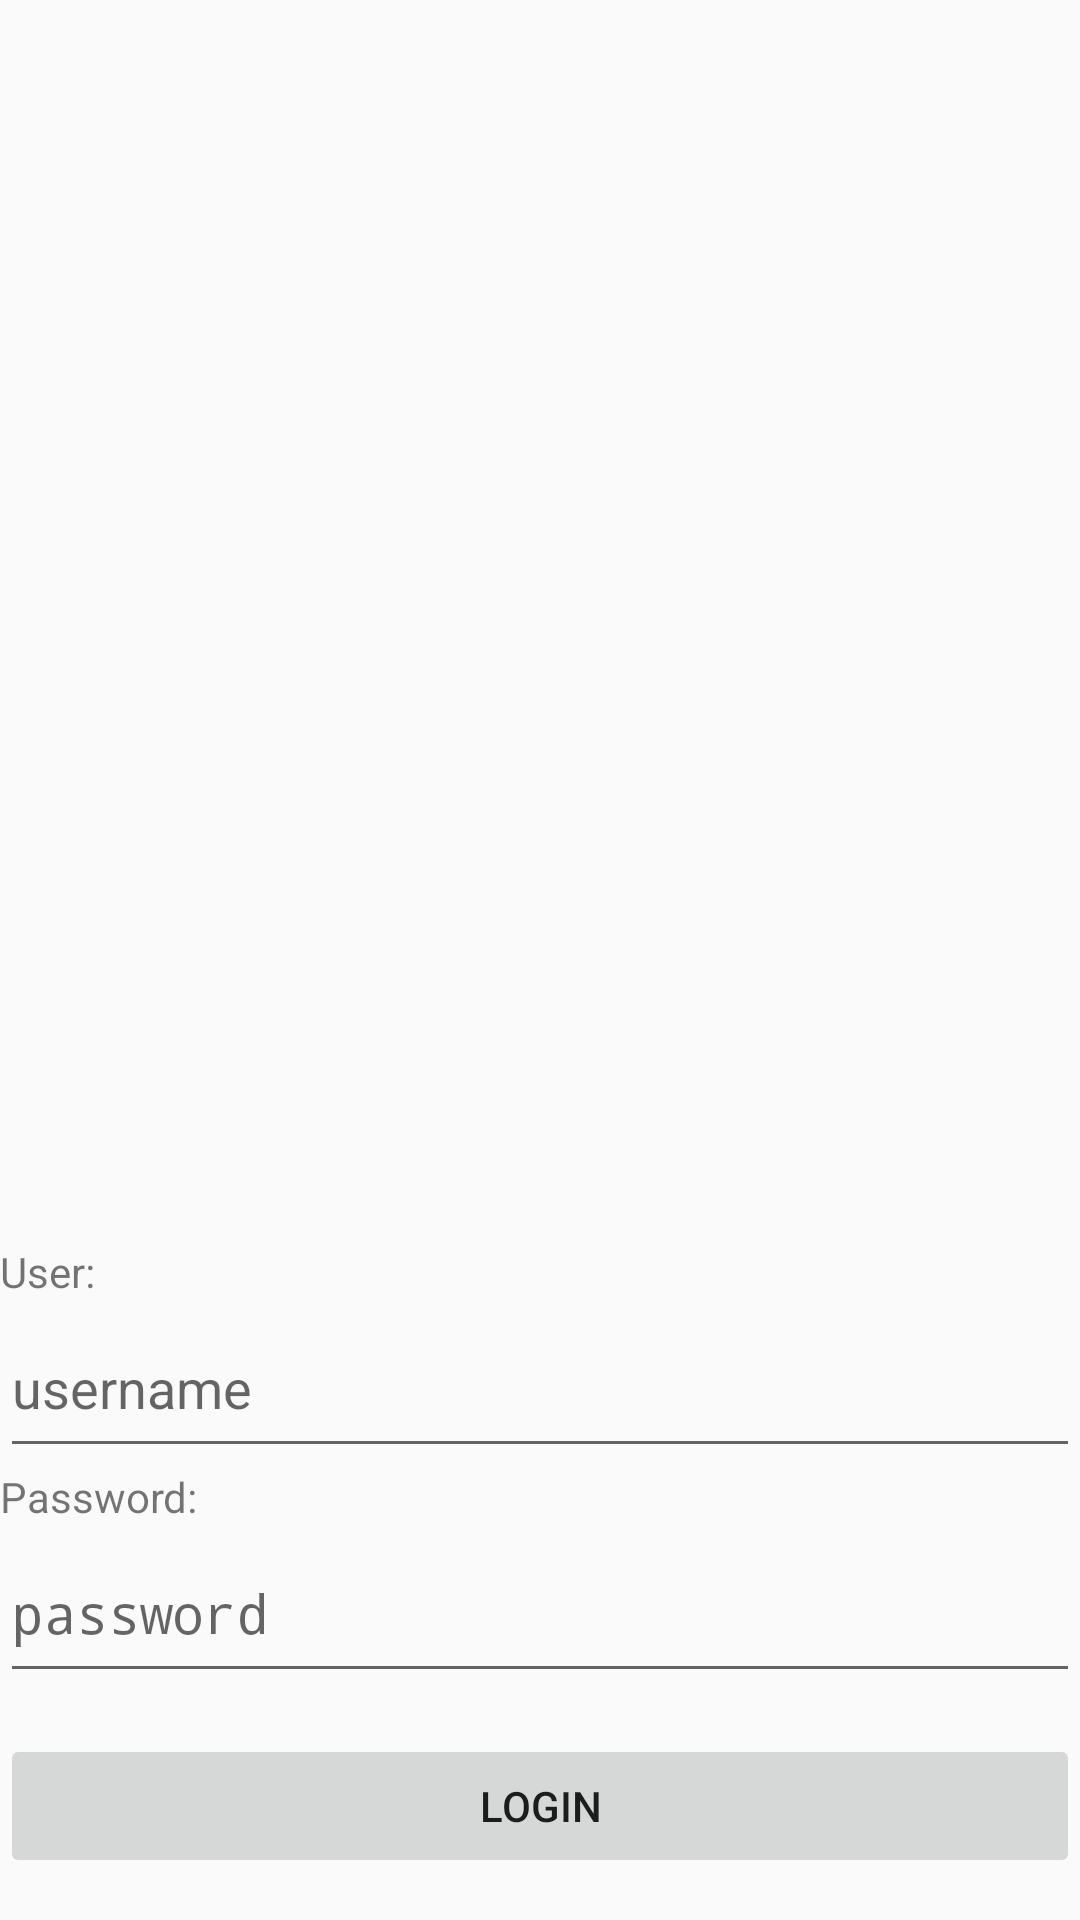

Write the Android layout XML for this screen, with the resource values it uses.
<!-- AndroidManifest.xml: application theme AppTheme -->
<!-- res/layout/login.xml -->
<?xml version="1.0" encoding="utf-8"?>
<LinearLayout xmlns:android="http://schemas.android.com/apk/res/android"
    android:layout_width="match_parent"
    android:layout_height="match_parent"
    android:orientation="vertical">

    <TextView
        android:id="@+id/messageLogin"
        android:layout_width="wrap_content"
        android:layout_height="0dp"
        android:layout_weight="0.25"
        android:layout_gravity="center"
        android:layout_marginTop="10dp"
        android:layout_marginBottom="10dp"/>

    <ImageView
        android:id="@+id/imgLogin"
        android:layout_width="match_parent"
        android:layout_height="0dp"
        android:layout_weight="5"/>

    <TextView
        android:id="@+id/userConst"
        android:layout_width="match_parent"
        android:layout_height="0dp"
        android:layout_weight="0.25"
        android:text="User:" />

    <EditText
        android:id="@+id/userEditControl"
        android:layout_width="match_parent"
        android:layout_height="0dp"
        android:layout_weight="0.75"
        android:ems="10"
        android:hint="username"
        android:inputType="textPersonName" />

    <TextView
        android:id="@+id/passwordConst"
        android:layout_width="match_parent"
        android:layout_height="0dp"
        android:layout_weight="0.25"
        android:text="Password:" />

    <EditText
        android:id="@+id/userPasswordEditControl"
        android:layout_width="match_parent"
        android:layout_height="0dp"
        android:layout_weight="0.75"
        android:ems="10"
        android:hint="password"
        android:inputType="textPassword" />

    <FrameLayout
        android:layout_width="match_parent"
        android:layout_height="0dp"
        android:layout_weight="1">
        <Button
            android:id="@+id/buttonLogin"
            android:layout_width="match_parent"
            android:layout_height="wrap_content"
            android:text="Login"
            android:stateListAnimator="@null"
            android:layout_gravity="center_vertical"/>
        <ProgressBar
            android:id="@+id/progress"
            android:layout_width="match_parent"
            android:layout_height="wrap_content"
            android:visibility="invisible"/>
    </FrameLayout>



</LinearLayout>
<!-- resources referenced by this layout -->
<resources>
  <style name="AppTheme" parent="Theme.AppCompat.Light.DarkActionBar">
          
          <item name="colorPrimary">@color/colorPrimary</item>
          <item name="colorPrimaryDark">@color/colorPrimaryDark</item>
          <item name="colorAccent">@color/colorAccent</item>
      </style>
  <color name="colorPrimary">#8768B3</color>
  <color name="colorPrimaryDark">#563F87</color>
  <color name="colorAccent">#615C8C</color>
</resources>
